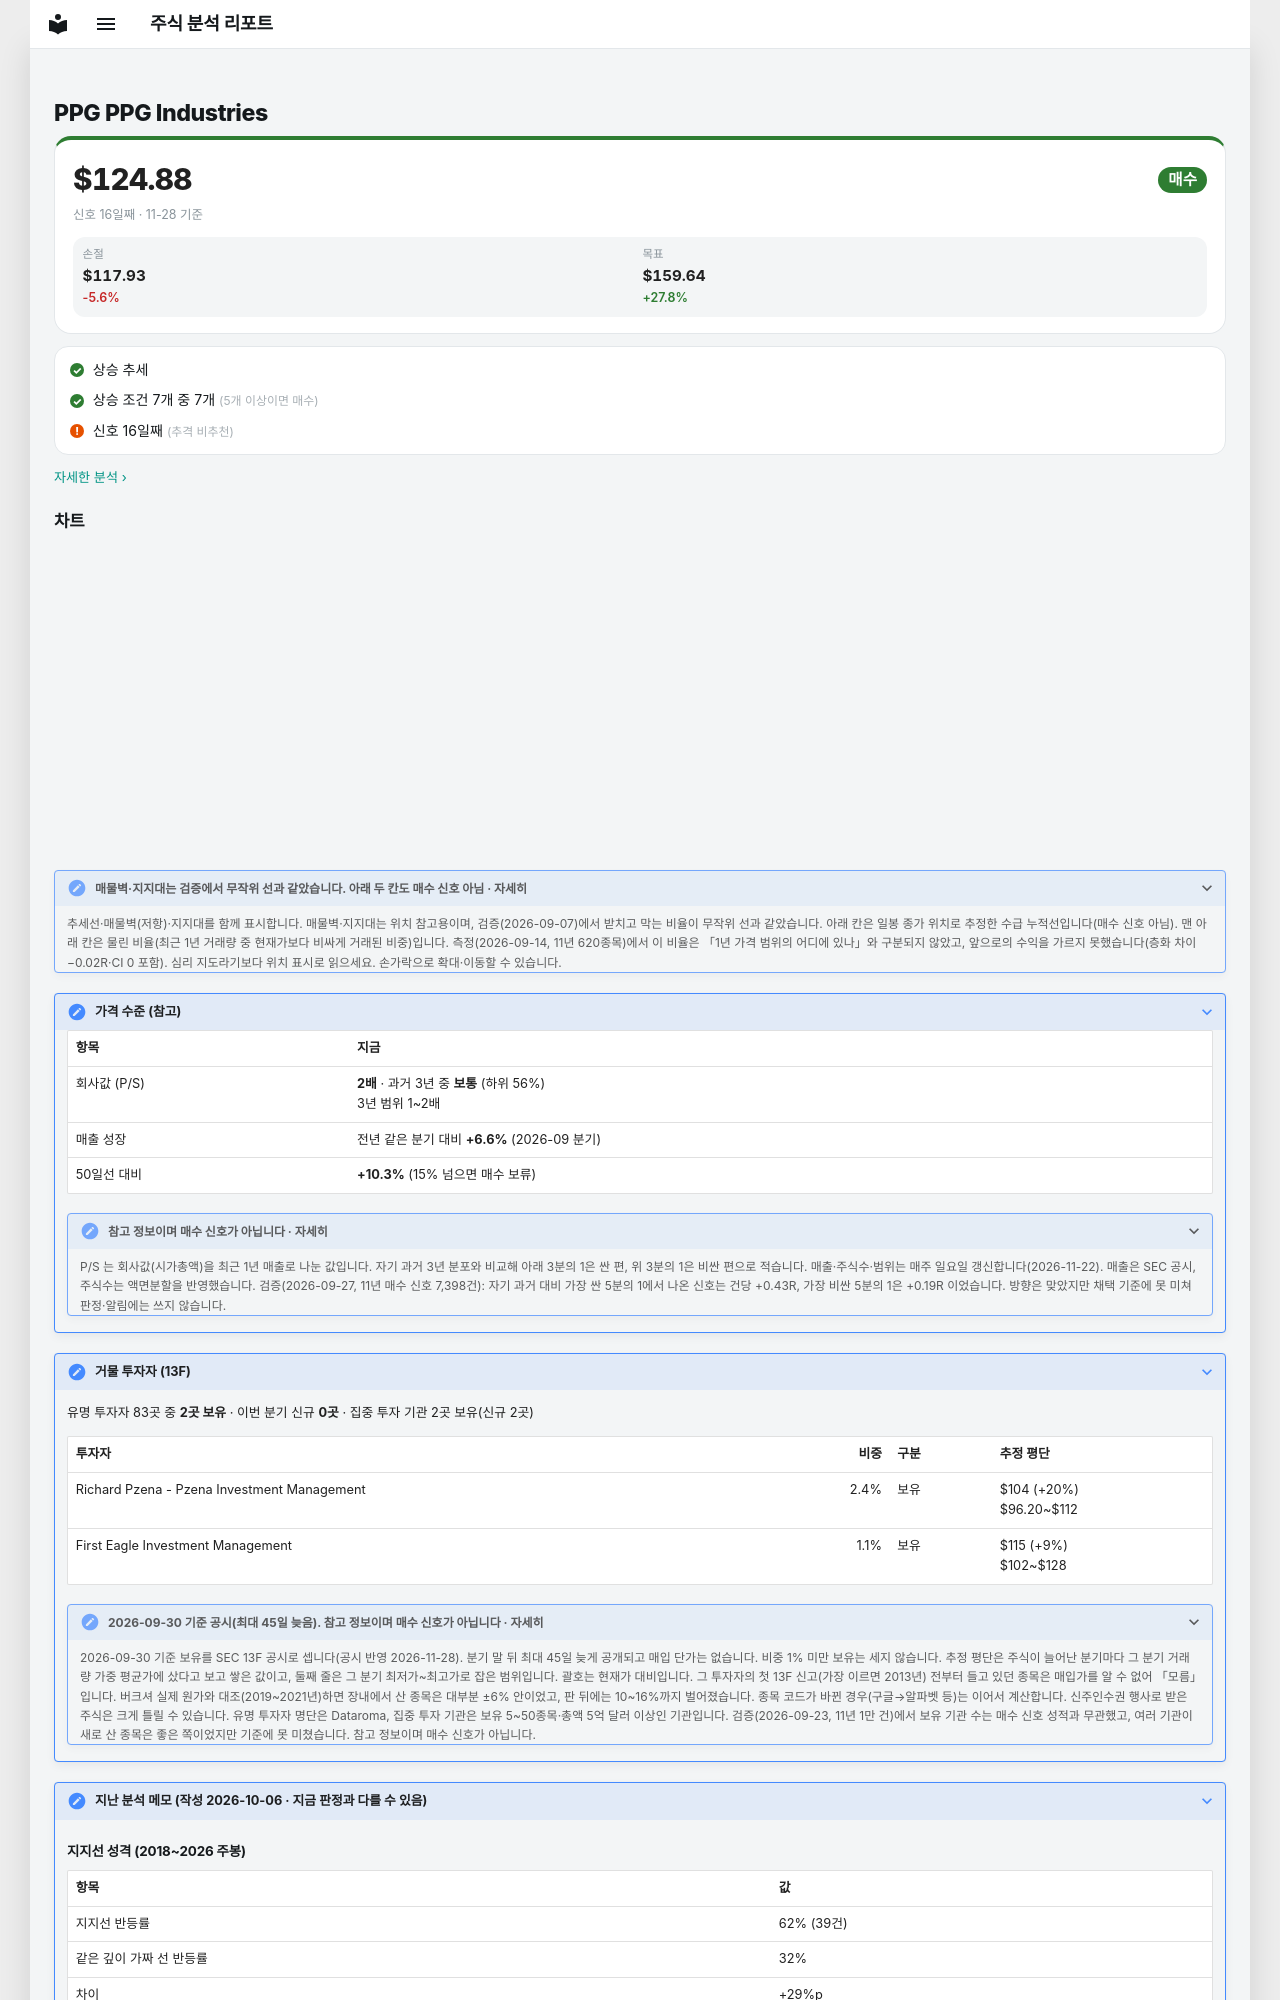

repository: soloandco/stock-reports · page: watchlist/PPG/index.html · generator: mkdocs

---
type: watchlist
ticker: PPG
market: NYSE
title: PPG Industries 관찰 종목
created: 2026-10-06
updated: 2026-10-06
tags:
  - stock-agent
  - watchlist
  - PPG
  - support-fit
status: watching
comments: true
---

# PPG PPG Industries

<div class="m-sum m-sum--buy"><div class="m-sum__top"><span class="m-sum__px">$124.88</span><span class="verdict verdict-buy">매수</span></div><div class="m-sum__sub">신호 16일째 · 11-28 기준</div><div class="m-lv3"><div><span>손절</span><b>$117.93</b><em class="m-neg">-5.6%</em></div><div><span>목표</span><b>$159.64</b><em class="m-pos">+27.8%</em></div></div></div>

<div class="m-box m-checks"><div class="m-ck m-ck--ok"><i>✓</i><span>상승 추세</span></div><div class="m-ck m-ck--ok"><i>✓</i><span>상승 조건 7개 중 7개 <small>(5개 이상이면 매수)</small></span></div><div class="m-ck m-ck--warn"><i>!</i><span>신호 16일째 <small>(추격 비추천)</small></span></div></div>

<p class="m-more"><a href="../../snapshots/PPG-2026-11-28/">자세한 분석 ›</a></p>
